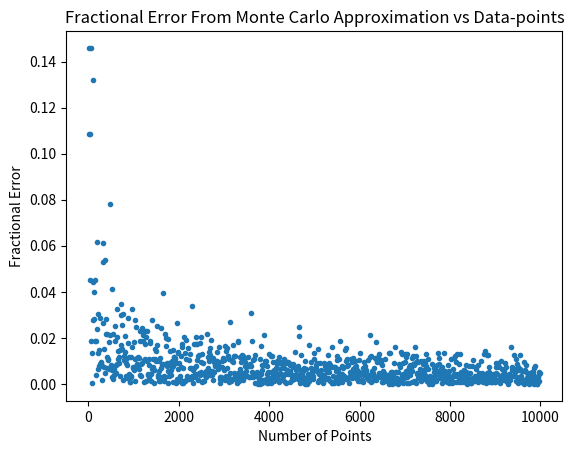

Reproduce this figure in Python.
#!/usr/bin/env python3
# -*- coding: utf-8 -*-
"""
Created on Mon May 29 22:57:31 2023

@author: samuelculver
"""


import numpy as np
import matplotlib.pyplot as plt


def findpi(N):
    x_vals=np.random.uniform(0,2,N)
    y_vals=np.random.uniform(0,2,N)
    count=0
    for i in range(N):
        Rad=(x_vals[i]-1)**2+(y_vals[i]-1)**2
        if Rad <= 1:
            count=count+1        
    pi=4*(count/N)
    return pi

Ndatapoints=np.arange(10,10000,10)
errordatapoints=np.zeros(len(Ndatapoints))

i=0
for item in Ndatapoints:
    x=findpi(item)
    x=abs(np.pi-x)/np.pi
    errordatapoints[i]=x
    i=i+1
    
    
plt.plot(Ndatapoints,errordatapoints,'.')
plt.ylabel('Fractional Error')
plt.xlabel('Number of Points')
plt.title('Fractional Error From Monte Carlo Approximation vs Data-points')
plt.show()
    

#This proram serves to investigate the relation beyween datapoints and accuracy of the Monte carlo 
#estimation to find the value of pi and the number of data-points. It runs through 1000 iterations 
#of the estimation for values of N from 10 to 10000, and plots the fractional error vs N. We can see 
#that as the number of iterations increases the fractional error decreases, but is still relatively
#variable even at very high datapoints.
